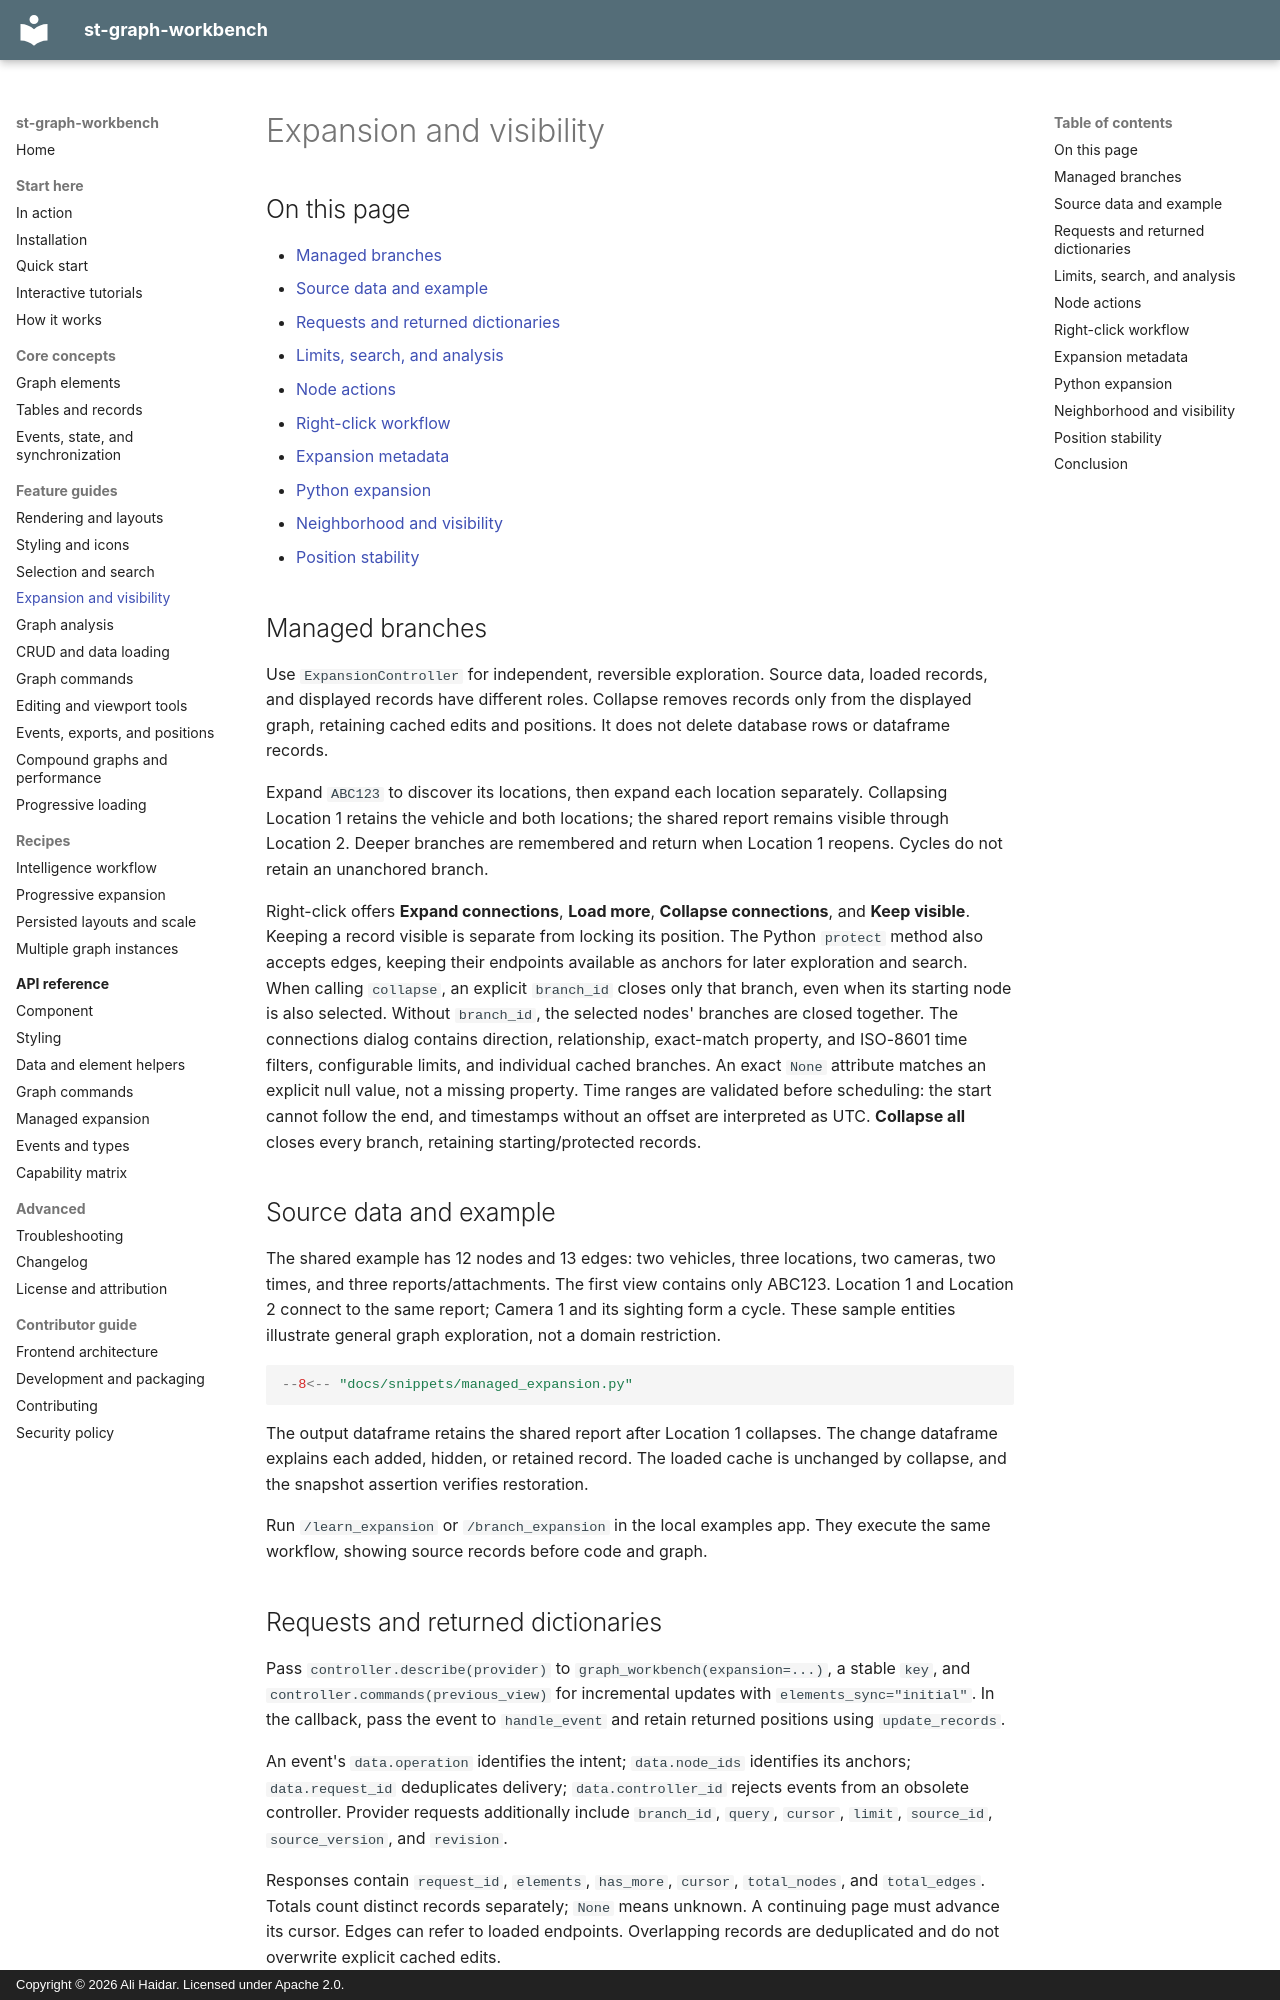

repository: ayhaidar/st-graph-workbench · page: guides/expansion-visibility/index.html · generator: mkdocs · copyright: Copyright © 2026 Ali Haidar. Licensed under Apache 2.0.

# Expansion and visibility

## On this page

- [Managed branches](#managed-branches)
- [Source data and example](#source-data-and-example)
- [Requests and returned dictionaries](#requests-and-returned-dictionaries)
- [Limits, search, and analysis](#limits-search-and-analysis)
- [Node actions](#node-actions)
- [Right-click workflow](#right-click-workflow)
- [Expansion metadata](#expansion-metadata)
- [Python expansion](#python-expansion)
- [Neighborhood and visibility](#neighborhood-and-visibility)
- [Position stability](#position-stability)

## Managed branches

Use `ExpansionController` for independent, reversible exploration. Source data,
loaded records, and displayed records have different roles. Collapse removes
records only from the displayed graph, retaining cached edits and positions.
It does not delete database rows or dataframe records.

Expand `ABC123` to discover its locations, then expand each location separately.
Collapsing Location 1 retains the vehicle and both locations; the shared report
remains visible through Location 2. Deeper branches are remembered and return
when Location 1 reopens. Cycles do not retain an unanchored branch.

Right-click offers **Expand connections**, **Load more**, **Collapse connections**,
and **Keep visible**. Keeping a record visible is separate from locking its position.
The Python `protect` method also accepts edges, keeping their endpoints available
as anchors for later exploration and search.
When calling `collapse`, an explicit `branch_id` closes only that branch, even
when its starting node is also selected. Without `branch_id`, the selected nodes'
branches are closed together.
The connections dialog contains direction, relationship, exact-match property,
and ISO-8601 time filters, configurable limits, and individual cached branches.
An exact `None` attribute matches an explicit null value, not a missing property.
Time ranges are validated before scheduling: the start cannot follow the end,
and timestamps without an offset are interpreted as UTC.
**Collapse all** closes every branch, retaining starting/protected records.

## Source data and example

The shared example has 12 nodes and 13 edges: two vehicles, three locations,
two cameras, two times, and three reports/attachments. The first view contains
only ABC123. Location 1 and Location 2 connect to the same report; Camera 1
and its sighting form a cycle. These sample entities illustrate general graph
exploration, not a domain restriction.

```python
--8<-- "docs/snippets/managed_expansion.py"
```

The output dataframe retains the shared report after Location 1 collapses.
The change dataframe explains each added, hidden, or retained record. The loaded
cache is unchanged by collapse, and the snapshot assertion verifies restoration.

Run `/learn_expansion` or `/branch_expansion` in the local examples app. They
execute the same workflow, showing source records before code and graph.
